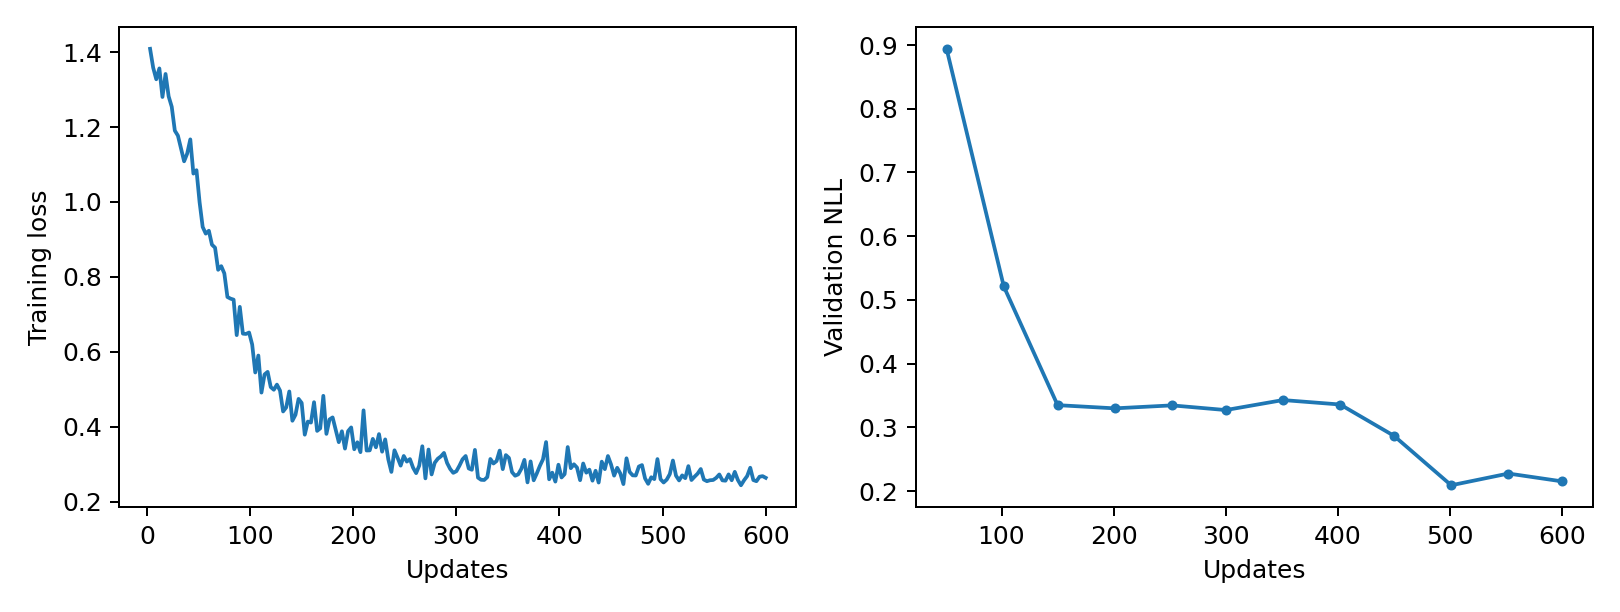

Source data for this figure (header and first rows):
epoch, updates, train_loss, validation_nll, train_seconds, peak_gpu_mib
1, 3, 1.409, , 0.2654, 1197
2, 6, 1.358, , 0.2633, 1197
3, 9, 1.327, , 0.2633, 1197
4, 12, 1.356, , 0.2671, 1197
5, 15, 1.28, , 0.2658, 1197
6, 18, 1.342, , 0.265, 1197
7, 21, 1.282, , 0.2674, 1197
8, 24, 1.254, , 0.2729, 1197
9, 27, 1.19, , 0.2667, 1197
10, 30, 1.177, , 0.27, 1197
11, 33, 1.142, , 0.2717, 1197
12, 36, 1.108, , 0.2644, 1197
13, 39, 1.129, , 0.267, 1197
14, 42, 1.167, , 0.2659, 1197
15, 45, 1.076, , 0.2664, 1197
16, 48, 1.085, , 0.2674, 1197
17, 51, 0.9994, 0.894, 0.2653, 1197
18, 54, 0.9332, , 0.2633, 1197
19, 57, 0.9154, , 0.2646, 1197
20, 60, 0.9231, , 0.2656, 1197
21, 63, 0.8858, , 0.2657, 1197
22, 66, 0.878, , 0.2666, 1197
23, 69, 0.8189, , 0.2682, 1197
24, 72, 0.8286, , 0.2765, 1197
25, 75, 0.8093, , 0.2701, 1197
26, 78, 0.7463, , 0.2663, 1197
27, 81, 0.7419, , 0.2655, 1197
28, 84, 0.7392, , 0.2664, 1197
29, 87, 0.6445, , 0.2582, 1197
30, 90, 0.7199, , 0.2636, 1197
31, 93, 0.6484, , 0.2649, 1197
32, 96, 0.6476, , 0.2667, 1197
33, 99, 0.6514, , 0.2697, 1197
34, 102, 0.6195, 0.5212, 0.2676, 1197
35, 105, 0.5448, , 0.2724, 1197
36, 108, 0.59, , 0.2682, 1197
37, 111, 0.4911, , 0.2628, 1197
38, 114, 0.5395, , 0.2696, 1197
39, 117, 0.5464, , 0.2656, 1197
40, 120, 0.5059, , 0.2651, 1197
41, 123, 0.4987, , 0.2613, 1197
42, 126, 0.5124, , 0.2648, 1197
43, 129, 0.4966, , 0.2661, 1197
44, 132, 0.4408, , 0.2621, 1197
45, 135, 0.4516, , 0.2627, 1197
46, 138, 0.494, , 0.2635, 1197
47, 141, 0.4159, , 0.2677, 1197
48, 144, 0.4319, , 0.2647, 1197
49, 147, 0.4743, , 0.2641, 1197
50, 150, 0.4635, 0.3348, 0.2706, 1197
51, 153, 0.3787, , 0.2707, 1197
52, 156, 0.4137, , 0.2613, 1197
53, 159, 0.4111, , 0.2793, 1197
54, 162, 0.4654, , 0.2854, 1197
55, 165, 0.3889, , 0.2787, 1197
56, 168, 0.3958, , 0.2716, 1197
57, 171, 0.4824, , 0.2672, 1197
58, 174, 0.3809, , 0.2713, 1197
59, 177, 0.4194, , 0.2639, 1197
60, 180, 0.4249, , 0.2644, 1197
... 140 more rows
